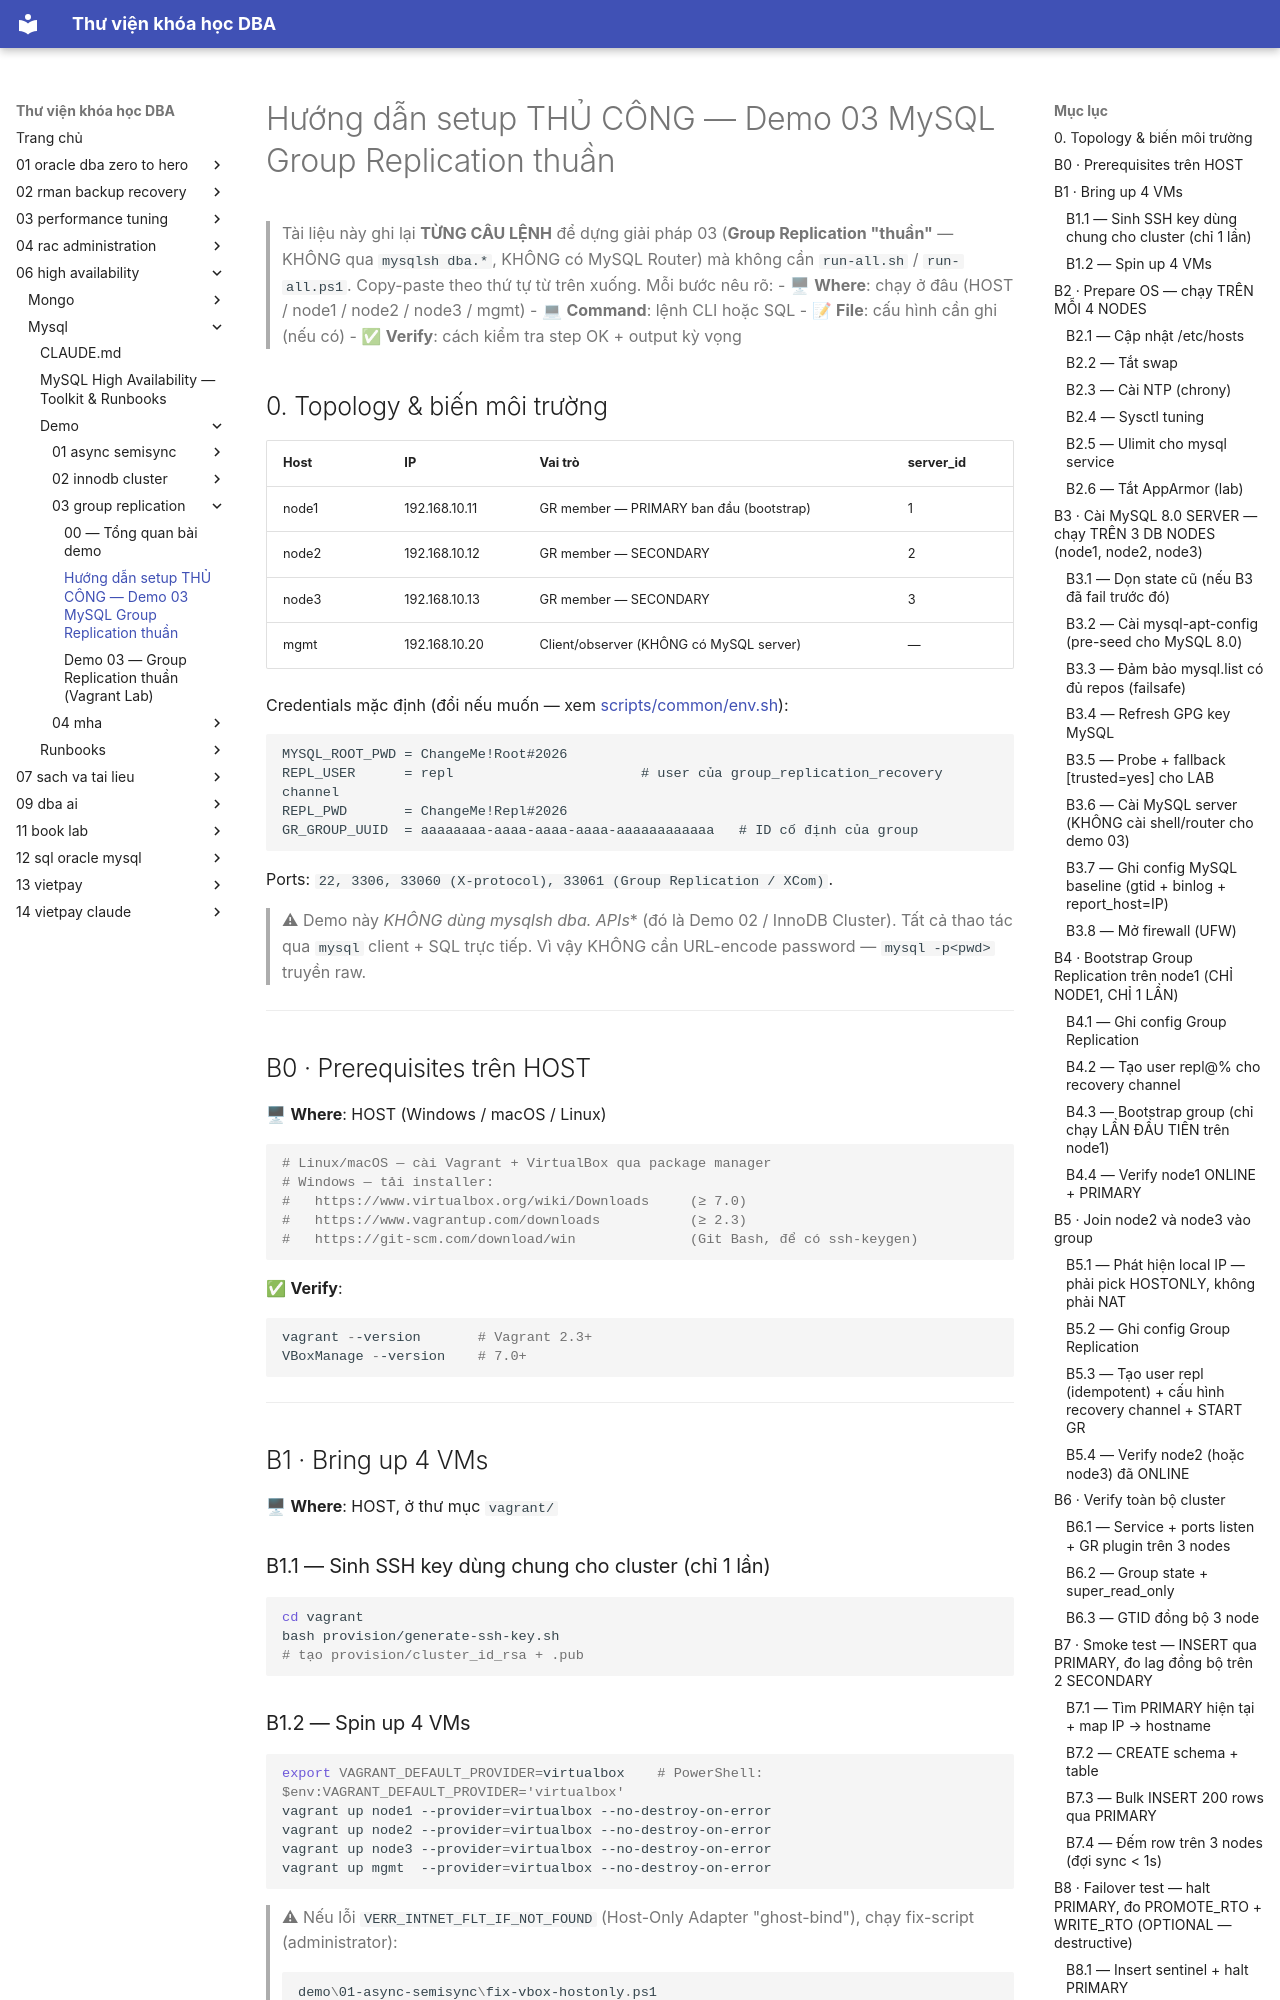

repository: quochuyag/MkDocs_local · page: 06-high-availability/mysql/demo/03-group-replication/manual-setup/index.html · generator: mkdocs

---
title: Hướng dẫn setup THỦ CÔNG — Demo 03 MySQL Group Replication thuần
course: 06-high-availability
source: HA/Mysql/demo/03-group-replication/MANUAL-SETUP.md
---

# Hướng dẫn setup THỦ CÔNG — Demo 03 MySQL Group Replication thuần

> Tài liệu này ghi lại **TỪNG CÂU LỆNH** để dựng giải pháp 03 (**Group Replication "thuần"** — KHÔNG qua `mysqlsh dba.*`, KHÔNG có MySQL Router) mà không cần `run-all.sh` / `run-all.ps1`. Copy-paste theo thứ tự từ trên xuống. Mỗi bước nêu rõ:
> - 🖥 **Where**: chạy ở đâu (HOST / node1 / node2 / node3 / mgmt)
> - 💻 **Command**: lệnh CLI hoặc SQL
> - 📝 **File**: cấu hình cần ghi (nếu có)
> - ✅ **Verify**: cách kiểm tra step OK + output kỳ vọng

## 0. Topology & biến môi trường

| Host  | IP              | Vai trò                                   | server_id |
|-------|-----------------|-------------------------------------------|-----------|
| node1 | 192.168.10.11   | GR member — PRIMARY ban đầu (bootstrap)   | 1         |
| node2 | 192.168.10.12   | GR member — SECONDARY                     | 2         |
| node3 | 192.168.10.13   | GR member — SECONDARY                     | 3         |
| mgmt  | 192.168.10.20   | Client/observer (KHÔNG có MySQL server)   | —         |

Credentials mặc định (đổi nếu muốn — xem [scripts/common/env.sh](../../scripts/common/env.sh)):

```
MYSQL_ROOT_PWD = ChangeMe!Root#2026
REPL_USER      = repl                       # user của group_replication_recovery channel
REPL_PWD       = ChangeMe!Repl#2026
GR_GROUP_UUID  = aaaaaaaa-aaaa-aaaa-aaaa-aaaaaaaaaaaa   # ID cố định của group
```

Ports: `22, 3306, 33060 (X-protocol), 33061 (Group Replication / XCom)`.

> ⚠ Demo này **KHÔNG dùng mysqlsh dba.* APIs** (đó là Demo 02 / InnoDB Cluster). Tất cả thao tác qua `mysql` client + SQL trực tiếp. Vì vậy KHÔNG cần URL-encode password — `mysql -p<pwd>` truyền raw.

---

## B0 · Prerequisites trên HOST

🖥 **Where**: HOST (Windows / macOS / Linux)

```bash
# Linux/macOS — cài Vagrant + VirtualBox qua package manager
# Windows — tải installer:
#   https://www.virtualbox.org/wiki/Downloads     (≥ 7.0)
#   https://www.vagrantup.com/downloads           (≥ 2.3)
#   https://git-scm.com/download/win              (Git Bash, để có ssh-keygen)
```

✅ **Verify**:
```powershell
vagrant --version       # Vagrant 2.3+
VBoxManage --version    # 7.0+
```

---

## B1 · Bring up 4 VMs

🖥 **Where**: HOST, ở thư mục `vagrant/`

### B1.1 — Sinh SSH key dùng chung cho cluster (chỉ 1 lần)

```bash
cd vagrant
bash provision/generate-ssh-key.sh
# tạo provision/cluster_id_rsa + .pub
```
